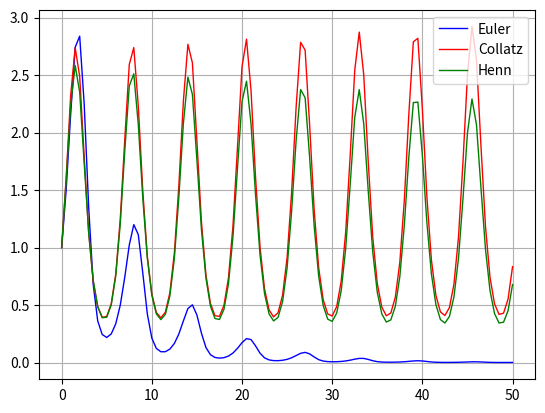

This chart was generated by the following Python code:
import numpy as np
import matplotlib.pyplot as plt



def Ableitung(t,y):
    y_strich = np.cos(t) * y
    return y_strich

def Euler(h,x):
    y = np.zeros(x.shape[0])
    x[0] = 0
    y[0] = 1
    for i in range(1,x.shape[0]):
        y[i] = y[i-1] + h * Ableitung(x[i-1],y[i-1])
    return y

def Collatz(h,x):
    y = np.zeros(x.shape[0])
    x[0] = 0
    y[0] = 1
    for i in range(1,x.shape[0]):
        y[i] = y[i-1] + h * Ableitung(x[i-1] + 0.5*h, y[i-1] + 0.5*h*Ableitung(x[i-1],y[i-1]))
    return y

def Henn(h, x):
    y = np.zeros(x.shape[0])
    x[0] = 0
    y[0] = 1
    for i in range(1,x.shape[0]):
        y[i] = y[i-1] + h* ((0.5*Ableitung(x[i-1],y[i-1]))+(0.5*Ableitung(x[i-1]+h, y[i-1]+(h*Ableitung(x[i-1],y[i-1])))))
    return y


def loesevergleich(h):
    x = np.arange(0,50+h,h)
    plt.plot(x, Euler(h,x),color='blue', linewidth=1, label='Euler')
    plt.plot(x, Collatz(h,x),color='red', linewidth=1,label='Collatz')
    plt.plot(x,Henn(h, x),color='green', linewidth=1,label='Henn')
    plt.legend()
    plt.grid(True)
    plt.show()

loesevergleich(0.5)


